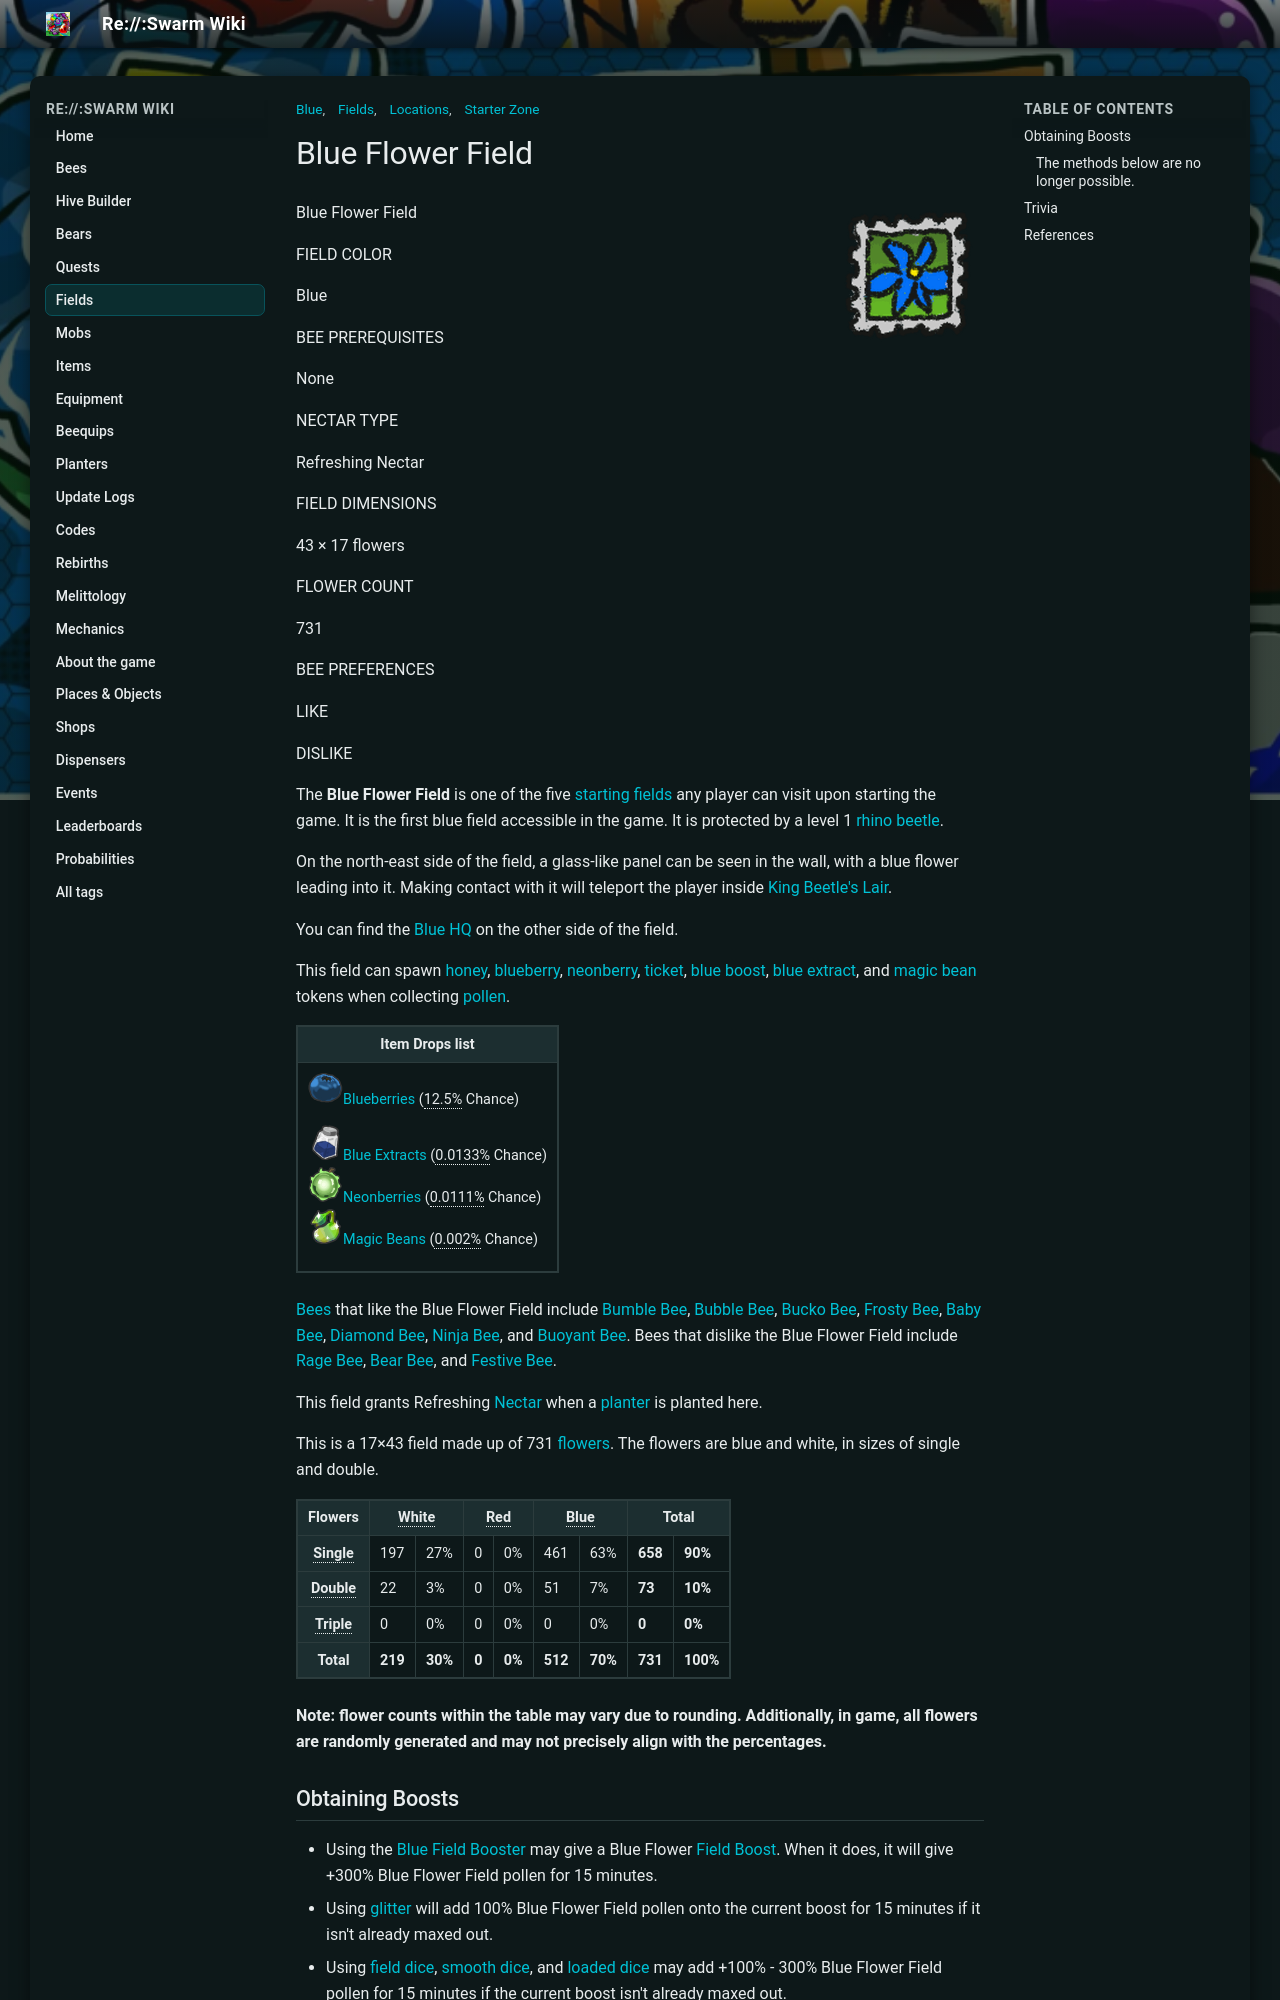

repository: JoaoFranciscoFE/reswarm-wiki · page: blue-flower-field.html · generator: mkdocs

---
title: "Blue Flower Field"
tags: ["Locations", "Fields", "Blue", "Starter Zone"]
---

# Blue Flower Field

![Blue Flower Field](img/Blue_Flower_Field_Stamp.png){ align=right width=150 }

Blue Flower Field

FIELD COLOR

Blue

BEE PREREQUISITES

None

NECTAR TYPE

Refreshing Nectar

FIELD DIMENSIONS

43 × 17 flowers

FLOWER COUNT

731

BEE PREFERENCES

LIKE

DISLIKE

The **Blue Flower Field** is one of the five [starting](starter-zone.md) [fields](fields.md) any player can visit upon starting the game. It is the first blue field accessible in the game. It is protected by a level 1 [rhino beetle](rhino-beetle.md).

On the north-east side of the field, a glass-like panel can be seen in the wall, with a blue flower leading into it. Making contact with it will teleport the player inside [King Beetle's Lair](king-beetle-s-lair.md).

You can find the [Blue HQ](blue-hq.md) on the other side of the field.

This field can spawn [honey](honey.md), [blueberry](blueberry.md), [neonberry](neonberry.md), [ticket](ticket.md), [blue boost](ability-tokens.md#Boost), [blue extract](blue-extract.md), and [magic bean](magic-bean.md) tokens when collecting [pollen](pollen.md).

<table class="article-table">
<tbody><tr>
<th>Item Drops list
</th></tr>
<tr>
<td><img alt="Blueberry" height="35" src="img/Blueberry.png" width="35"/><a href="blueberry.html"><span class="color-template color-template-blueberry color-template-background-clip">Blueberries</span></a> (<span style="border-bottom:1px dotted;" title="1 in 8">12.5%</span> Chance)<br/>
<p><img alt="Blue Extract" height="35" src="img/Blue_Extract.png" width="35"/><a href="blue-extract.html"><span class="color-template color-template-blue-extract color-template-background-clip">Blue Extracts</span></a> (<span style="border-bottom:1px dotted;" title="1 in 7,500">0.0133%</span> Chance)<br/>
<img alt="Neonberry" height="35" src="img/Neonberry.png" width="35"/><a href="neonberry.html"><span class="color-template color-template-neonberry color-template-background-clip">Neonberries</span></a> (<span style="border-bottom:1px dotted;" title="1 in 9,000">0.0111%</span> Chance)<br/>
<img alt="Magic Bean" height="35" src="img/Magic_Bean.png" width="35"/><a href="magic-bean.html"><span class="color-template color-template-magic-bean color-template-background-clip">Magic Beans</span></a> (<span style="border-bottom:1px dotted;" title="1 in 50,000">0.002%</span> Chance)
</p>
</td></tr></tbody></table>

[Bees](bees.md) that like the Blue Flower Field include [Bumble Bee](bumble-bee.md), [Bubble Bee](bubble-bee.md), [Bucko Bee](bucko-bee.md), [Frosty Bee](frosty-bee.md), [Baby Bee](baby-bee.md), [Diamond Bee](diamond-bee.md), [Ninja Bee](ninja-bee.md), and [Buoyant Bee](buoyant-bee.md). Bees that dislike the Blue Flower Field include [Rage Bee](rage-bee.md), [Bear Bee](bear-bee.md), and [Festive Bee](festive-bee.md).

This field grants Refreshing [Nectar](nectar.md) when a [planter](planter.md) is planted here.

This is a 17×43 field made up of 731 [flowers](flowers.md). The flowers are blue and white, in sizes of single and double.

<table class="article-table">
<tbody><tr>
<th>Flowers
</th>
<th colspan="2"><span style="border-bottom:1px dotted;" title="Weight: 0.3">White</span>
</th>
<th colspan="2"><span style="border-bottom:1px dotted;" title="Weight: 0">Red</span>
</th>
<th colspan="2"><span style="border-bottom:1px dotted;" title="Weight: 0.7">Blue</span>
</th>
<th colspan="2">Total
</th></tr>
<tr>
<th><span style="border-bottom:1px dotted;" title="Bias: 0.9">Single</span>
</th>
<td>197
</td>
<td>27%
</td>
<td>0
</td>
<td>0%
</td>
<td>461
</td>
<td>63%
</td>
<td><b>658</b>
</td>
<td><b>90%</b>
</td></tr>
<tr>
<th><span style="border-bottom:1px dotted;" title="Weight: 0.1">Double</span>
</th>
<td>22
</td>
<td>3%
</td>
<td>0
</td>
<td>0%
</td>
<td>51
</td>
<td>7%
</td>
<td><b>73</b>
</td>
<td><b>10%</b>
</td></tr>
<tr>
<th><span style="border-bottom:1px dotted;" title="Weight: 0">Triple</span>
</th>
<td>0
</td>
<td>0%
</td>
<td>0
</td>
<td>0%
</td>
<td>0
</td>
<td>0%
</td>
<td><b>0</b>
</td>
<td><b>0%</b>
</td></tr>
<tr>
<th>Total
</th>
<td><b>219</b>
</td>
<td><b>30%</b>
</td>
<td><b>0</b>
</td>
<td><b>0%</b>
</td>
<td><b>512</b>
</td>
<td><b>70%</b>
</td>
<td><b>731</b>
</td>
<td><b>100%</b>
</td></tr></tbody></table>

**Note: flower counts within the table may vary due to rounding. Additionally, in game, all flowers are randomly generated and may not precisely align with the percentages.**

## Obtaining Boosts

* Using the [Blue Field Booster](blue-field-booster.md) may give a Blue Flower [Field Boost](field-boost.md). When it does, it will give +300% Blue Flower Field pollen for 15 minutes.
* Using [glitter](glitter.md) will add 100% Blue Flower Field pollen onto the current boost for 15 minutes if it isn't already maxed out.
* Using [field dice](field-dice.md), [smooth dice](smooth-dice.md), and [loaded dice](loaded-dice.md) may add +100% - 300% Blue Flower Field pollen for 15 minutes if the current boost isn't already maxed out.
* Blue Flower [Field Winds](field-wind.md) can be obtained through the [Wind Shrine](wind-shrine.md) or [codes](codes.md). They have a base of +20% instant Blue Flower Field conversion and gives +5% instant Blue Flower Field conversion and +25% Blue Flower Field pollen for each stack. Blue Flower Field Winds can stack up to a total of 13 times.
* It can be boosted by the [King Beetle Amulet](king-beetle-amulet.md). If it has a Blue Flower Field Boost, it can boost the field by +1% to +100%.
